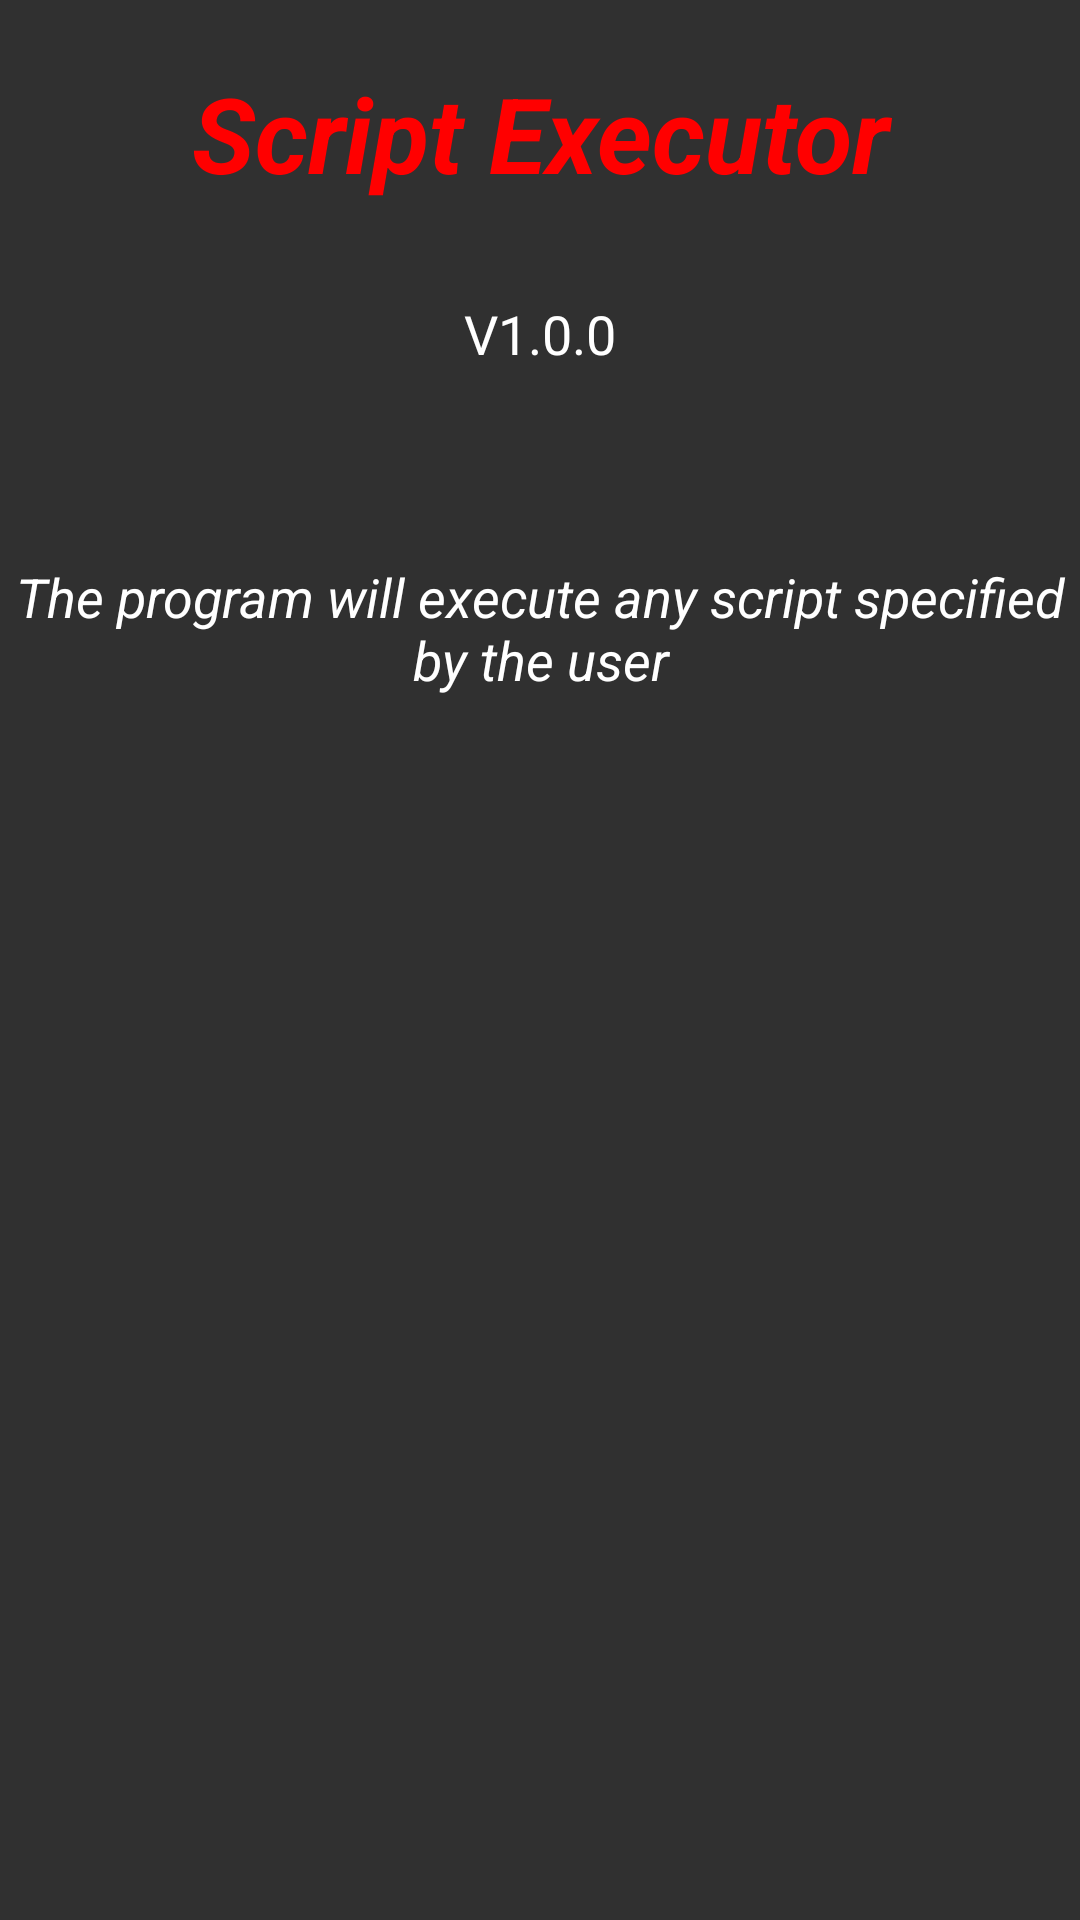

Here is an Android app screen rendered from its layout file. Give the layout XML and the strings, colors and styles it references.
<!-- AndroidManifest.xml: application theme AppTheme -->
<!-- res/layout/fragment_aboutprogram.xml -->
<?xml version="1.0" encoding="utf-8"?>
<ScrollView xmlns:android="http://schemas.android.com/apk/res/android"
    android:layout_width="match_parent"
    android:layout_height="match_parent"
    android:fillViewport="true">

    <LinearLayout xmlns:android="http://schemas.android.com/apk/res/android"
        android:layout_width="match_parent"
        android:layout_height="wrap_content"
        android:orientation="vertical"
        android:paddingBottom="@dimen/activity_vertical_margin"
        android:paddingLeft="@dimen/activity_horizontal_margin"
        android:paddingRight="@dimen/activity_horizontal_margin"
        android:paddingTop="@dimen/activity_vertical_margin"
        android:weightSum="1">


        <TextView
            android:layout_width="match_parent"
            android:layout_height="wrap_content"
            android:layout_weight="0.09"
            android:gravity="center_vertical|center|center_horizontal"
            android:text="Script Executor"
            android:textAppearance="?android:attr/textAppearanceMedium"
            android:textColor="#ff0000"
            android:textSize="35dp"
            android:textStyle="bold|italic" />


        <TextView
            android:layout_width="wrap_content"
            android:layout_height="wrap_content"
            android:layout_gravity="center_horizontal"
            android:layout_marginTop="10dp"
            android:layout_weight="0.09"
            android:text="V1.0.0"
            android:textAppearance="?android:attr/textAppearanceMedium"
            android:textColor="@android:color/white" />

        <TextView
            android:layout_width="match_parent"
            android:layout_height="wrap_content"
            android:layout_weight="0.09"
            android:gravity="center_vertical|center|center_horizontal"
            android:singleLine="false"
            android:text="@string/oks"
            android:textAppearance="?android:attr/textAppearanceMedium"
            android:textColor="@android:color/white"
            android:textStyle="italic" />

    </LinearLayout>
</ScrollView>
<!-- resources referenced by this layout -->
<resources>
  <string name="oks">The program will execute any script specified by the user\n\n</string>
  <style name="AppTheme" parent="Theme.AppCompat">
          <item name="colorPrimary">@color/colorPrimary</item>
          <item name="colorPrimaryDark">@color/colorPrimaryDark</item>
      </style>
  <color name="colorPrimary">#ff0000</color>
  <color name="colorPrimaryDark">#cc0000</color>
</resources>
